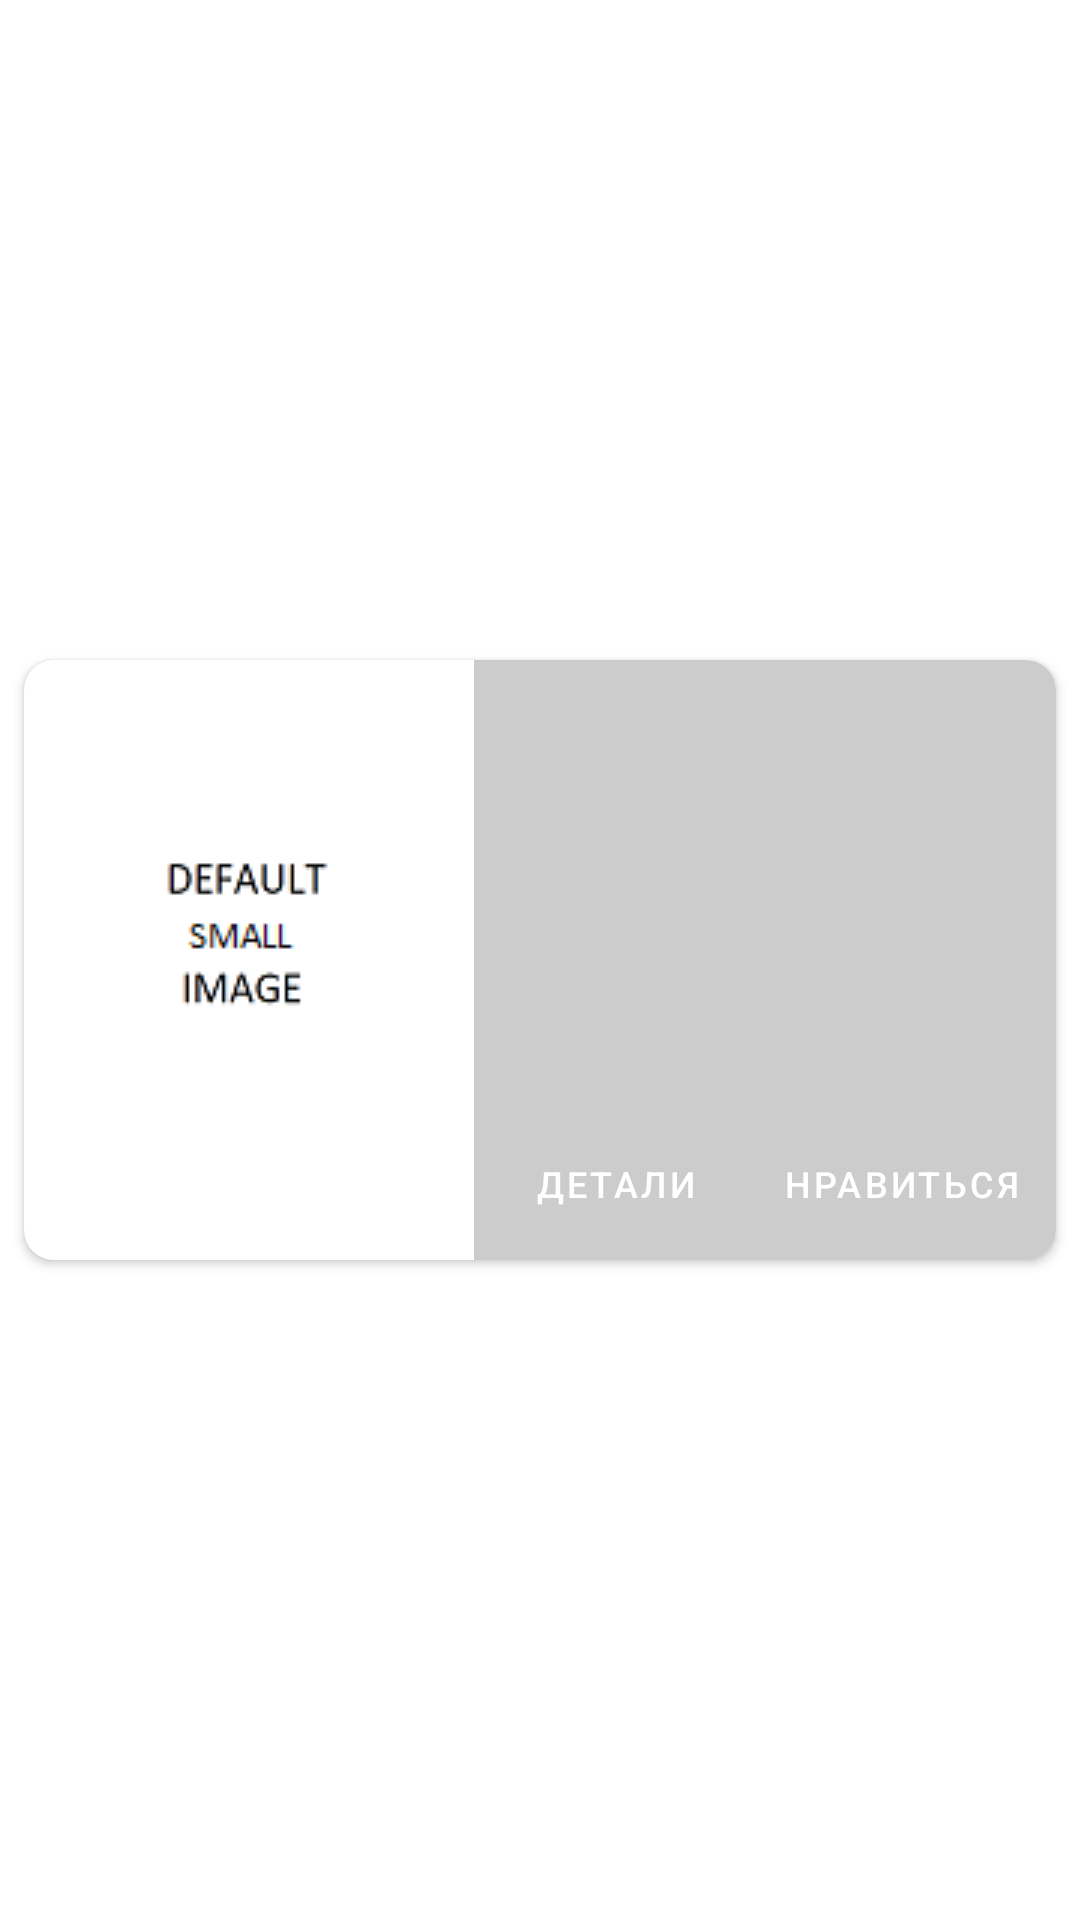

Android layout source for this screen:
<!-- AndroidManifest.xml: application theme Theme.MaterialComponents.Light.NoActionBar.AppTheme -->
<!-- res/layout/film_item.xml -->
<?xml version="1.0" encoding="utf-8"?>
<androidx.constraintlayout.widget.ConstraintLayout xmlns:android="http://schemas.android.com/apk/res/android"
    xmlns:app="http://schemas.android.com/apk/res-auto"
    xmlns:tools="http://schemas.android.com/tools"
    android:layout_width="match_parent"
    android:layout_height="wrap_content"
    android:orientation="vertical"
    tools:context=".MainActivity">

    <androidx.cardview.widget.CardView
        android:id="@+id/film_item_card_film"
        android:layout_width="match_parent"
        android:layout_height="200dp"
        android:layout_margin="8dp"
        app:cardBackgroundColor="#CCCCCC"
        app:cardCornerRadius="10dp"
        app:layout_constraintBottom_toBottomOf="parent"
        app:layout_constraintLeft_toLeftOf="parent"
        app:layout_constraintRight_toRightOf="parent"
        app:layout_constraintTop_toTopOf="parent">

        <LinearLayout
            android:layout_width="match_parent"
            android:layout_height="match_parent"
            android:orientation="horizontal">

            
            
            <ImageView
                android:id="@+id/film_item_image_view"
                android:layout_width="150dp"
                android:layout_height="match_parent"
                android:contentDescription="@string/content_description_example"
                android:scaleType="centerCrop"
                app:srcCompat="@drawable/default_small_image_film_200x150" />

            <LinearLayout
                android:layout_width="match_parent"
                android:layout_height="match_parent"
                android:orientation="vertical">

                
                <LinearLayout
                    android:layout_width="match_parent"
                    android:layout_height="wrap_content"
                    android:orientation="vertical">

                    <TextView
                        android:id="@+id/film_item_title_film"
                        android:layout_width="wrap_content"
                        android:layout_height="wrap_content"
                        android:padding="5dp"
                        android:textColor="#000000"
                        android:textSize="14sp"
                        tools:text="Film title" />

                    <TextView
                        android:id="@+id/film_item_sub_title_film"
                        android:layout_width="wrap_content"
                        android:layout_height="120dp"
                        android:alpha="0.0"
                        android:padding="5dp"
                        android:textSize="12sp"
                        tools:text="Film description" />
                </LinearLayout>

                
                <LinearLayout
                    android:layout_width="wrap_content"
                    android:layout_height="wrap_content"
                    android:layout_gravity="center"
                    android:orientation="horizontal">

                    <Button
                        android:id="@+id/film_item_action_details_film"
                        style="@style/Widget.MaterialComponents.Button.TextButton.FilmItemButton"
                        android:layout_width="wrap_content"
                        android:layout_height="match_parent"
                        android:text="@string/action_1" />

                    <Button
                        android:id="@+id/film_item_action_like_film"
                        style="@style/Widget.MaterialComponents.Button.TextButton.FilmItemButton"
                        android:layout_width="wrap_content"
                        android:layout_height="wrap_content"
                        android:text="@string/action_2" />
                </LinearLayout>

            </LinearLayout>
        </LinearLayout>
    </androidx.cardview.widget.CardView>
</androidx.constraintlayout.widget.ConstraintLayout>
<!-- resources referenced by this layout -->
<resources>
  <!-- drawable default_small_image_film_200x150: png bitmap (drawable, 90454 bytes) -->
  <string name="action_1">Детали</string>
  <string name="action_2">Нравиться</string>
  <string name="content_description_example">Описание</string>
  <style name="Widget.MaterialComponents.Button.TextButton.FilmItemButton">
          <item name="android:textSize">12sp</item>
          <item name="android:layout_margin">2dp</item>
          <item name="backgroundTint">@color/colorPrimary</item>
          <item name="android:textColor">@color/design_default_color_background</item>
      </style>
  <style name="Theme.MaterialComponents.Light.NoActionBar.AppTheme">
          
          <item name="colorPrimary">@color/colorPrimary</item>
          <item name="colorPrimaryDark">@color/colorPrimaryDark</item>
          <item name="colorAccent">@color/colorAccent</item>
      </style>
  <!-- not gathered from this repository: default colours our renderer supplied (Android Studio template values) -->
  <color name="colorPrimary">#FF6200EE</color>
  <color name="colorPrimaryDark">#FF3700B3</color>
  <color name="colorAccent">#FF03DAC5</color>
</resources>
